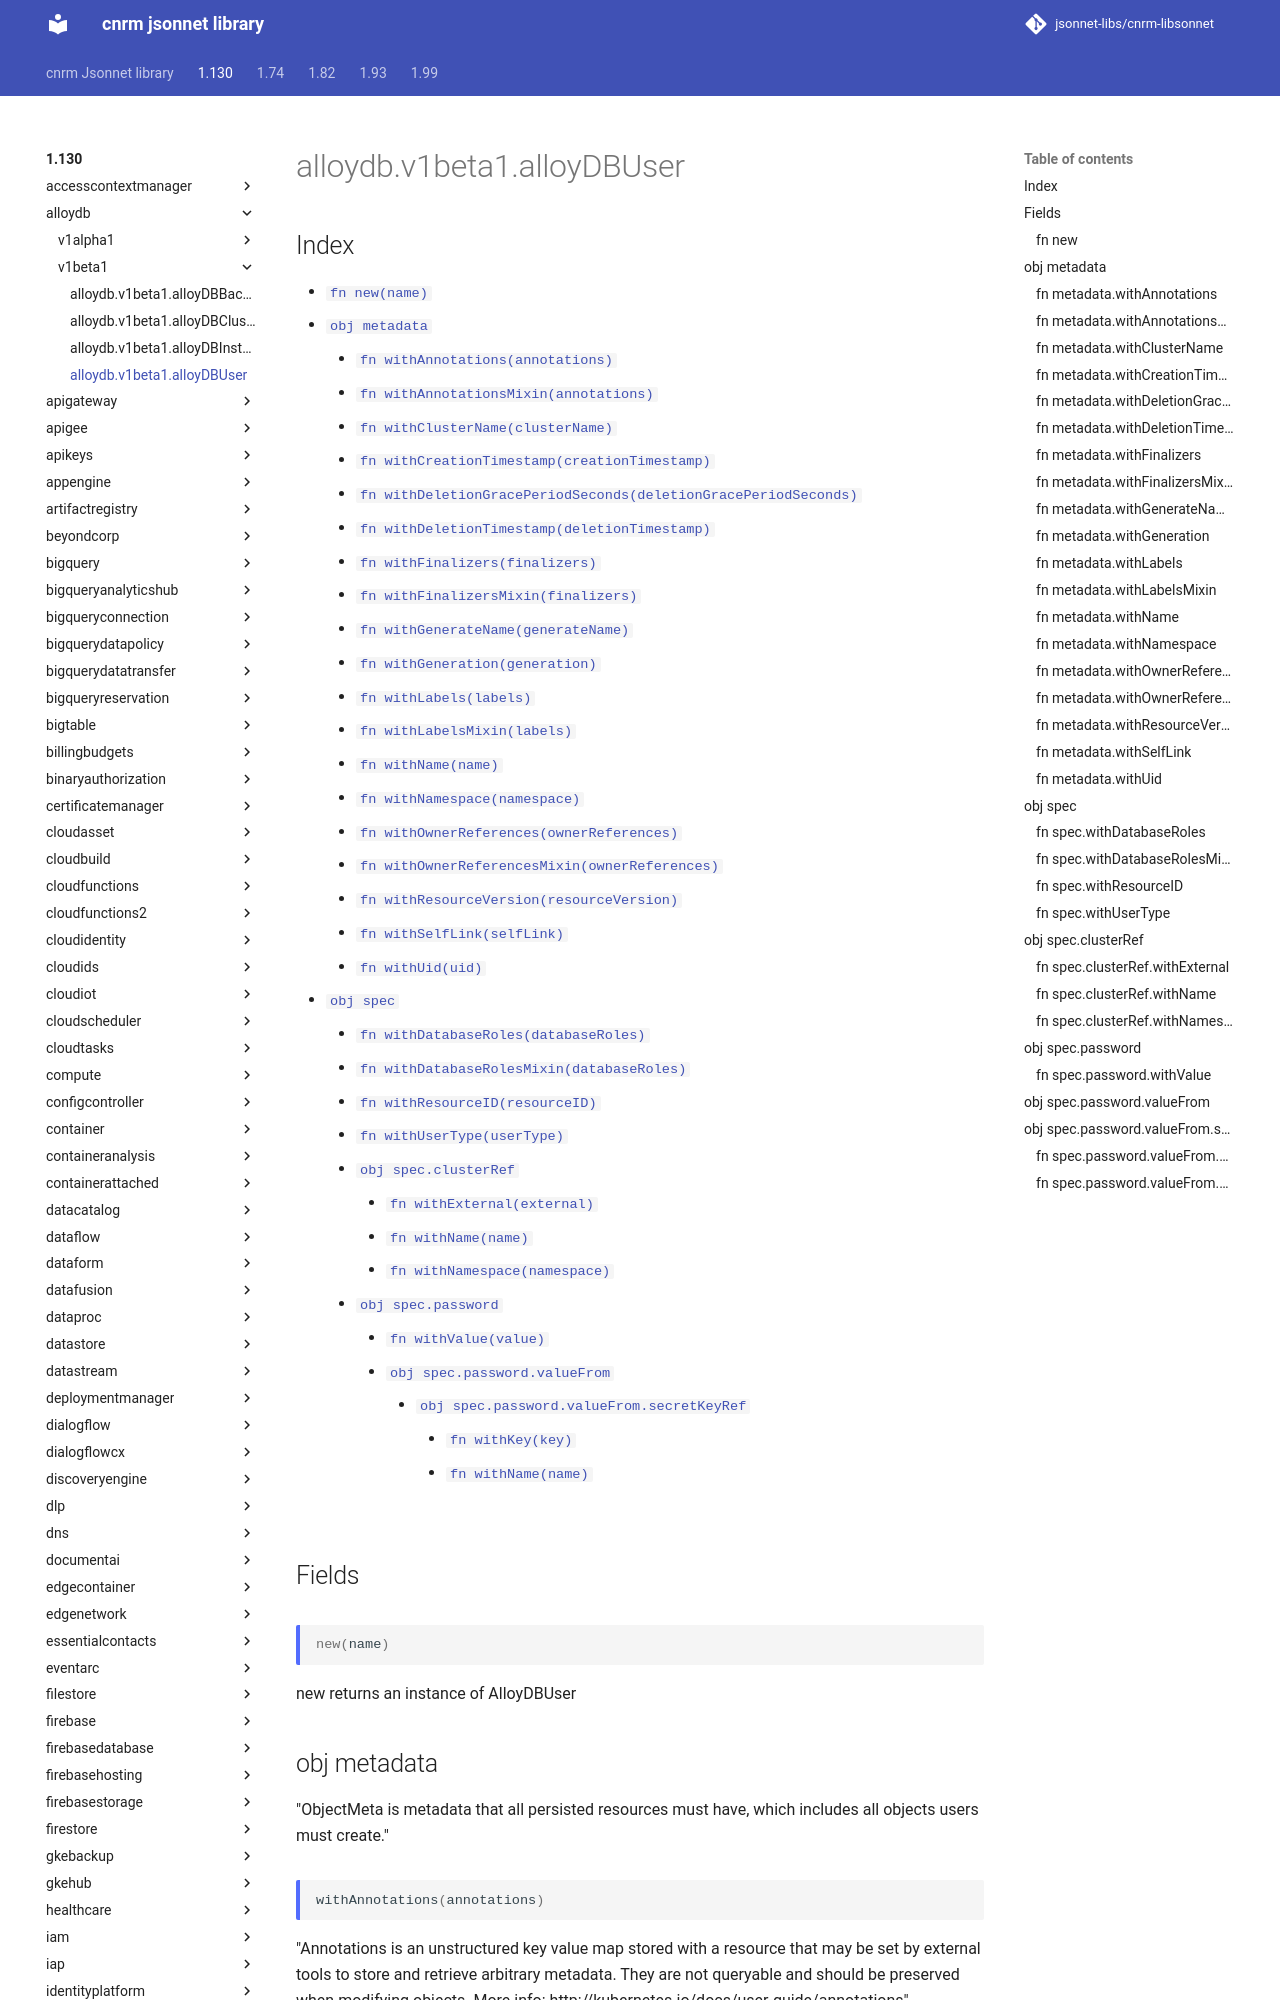

repository: jsonnet-libs/cnrm-libsonnet · page: 1.130/alloydb/v1beta1/alloyDBUser/index.html · generator: mkdocs

---
permalink: /1.130/alloydb/v1beta1/alloyDBUser/
---

# alloydb.v1beta1.alloyDBUser



## Index

* [`fn new(name)`](#fn-new)
* [`obj metadata`](#obj-metadata)
  * [`fn withAnnotations(annotations)`](#fn-metadatawithannotations)
  * [`fn withAnnotationsMixin(annotations)`](#fn-metadatawithannotationsmixin)
  * [`fn withClusterName(clusterName)`](#fn-metadatawithclustername)
  * [`fn withCreationTimestamp(creationTimestamp)`](#fn-metadatawithcreationtimestamp)
  * [`fn withDeletionGracePeriodSeconds(deletionGracePeriodSeconds)`](#fn-metadatawithdeletiongraceperiodseconds)
  * [`fn withDeletionTimestamp(deletionTimestamp)`](#fn-metadatawithdeletiontimestamp)
  * [`fn withFinalizers(finalizers)`](#fn-metadatawithfinalizers)
  * [`fn withFinalizersMixin(finalizers)`](#fn-metadatawithfinalizersmixin)
  * [`fn withGenerateName(generateName)`](#fn-metadatawithgeneratename)
  * [`fn withGeneration(generation)`](#fn-metadatawithgeneration)
  * [`fn withLabels(labels)`](#fn-metadatawithlabels)
  * [`fn withLabelsMixin(labels)`](#fn-metadatawithlabelsmixin)
  * [`fn withName(name)`](#fn-metadatawithname)
  * [`fn withNamespace(namespace)`](#fn-metadatawithnamespace)
  * [`fn withOwnerReferences(ownerReferences)`](#fn-metadatawithownerreferences)
  * [`fn withOwnerReferencesMixin(ownerReferences)`](#fn-metadatawithownerreferencesmixin)
  * [`fn withResourceVersion(resourceVersion)`](#fn-metadatawithresourceversion)
  * [`fn withSelfLink(selfLink)`](#fn-metadatawithselflink)
  * [`fn withUid(uid)`](#fn-metadatawithuid)
* [`obj spec`](#obj-spec)
  * [`fn withDatabaseRoles(databaseRoles)`](#fn-specwithdatabaseroles)
  * [`fn withDatabaseRolesMixin(databaseRoles)`](#fn-specwithdatabaserolesmixin)
  * [`fn withResourceID(resourceID)`](#fn-specwithresourceid)
  * [`fn withUserType(userType)`](#fn-specwithusertype)
  * [`obj spec.clusterRef`](#obj-specclusterref)
    * [`fn withExternal(external)`](#fn-specclusterrefwithexternal)
    * [`fn withName(name)`](#fn-specclusterrefwithname)
    * [`fn withNamespace(namespace)`](#fn-specclusterrefwithnamespace)
  * [`obj spec.password`](#obj-specpassword)
    * [`fn withValue(value)`](#fn-specpasswordwithvalue)
    * [`obj spec.password.valueFrom`](#obj-specpasswordvaluefrom)
      * [`obj spec.password.valueFrom.secretKeyRef`](#obj-specpasswordvaluefromsecretkeyref)
        * [`fn withKey(key)`](#fn-specpasswordvaluefromsecretkeyrefwithkey)
        * [`fn withName(name)`](#fn-specpasswordvaluefromsecretkeyrefwithname)

## Fields

### fn new

```ts
new(name)
```

new returns an instance of AlloyDBUser

## obj metadata

"ObjectMeta is metadata that all persisted resources must have, which includes all objects users must create."
